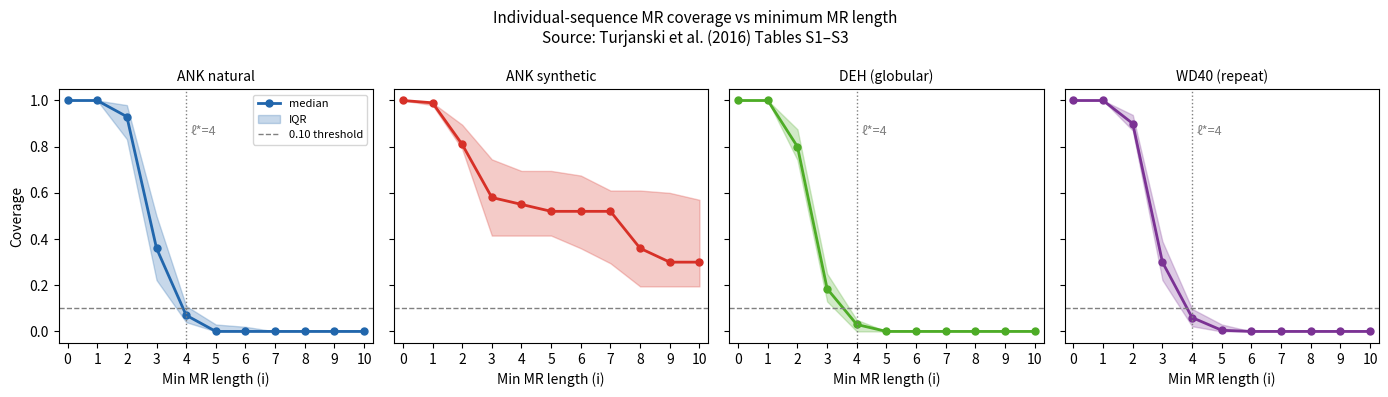

This figure's Python source:
"""
mr_coherence_analysis.py
========================
Computes median and IQR of individual-sequence MR coverage as a function
of minimum MR length (i), from Turjanski et al. (2016) supplementary tables.

Covers:
  - ANK natural sequences (Table S1, excluding DARPins / NRC / OR264 / OR266)
  - ANK synthetic sequences (Table S1, DARPins / NRC / OR264 / OR266)
  - DEH globular sequences (Table S2)
  - WD40 repeat sequences  (Table S3)

Outputs:
  - Console table of median, Q1, Q3, IQR, %>0.10, %>0.50 for each i
  - mr_coherence_summary.csv  — per-family summary statistics
  - mr_coherence_raw.csv      — all raw coverage values (long format)
  - mr_coherence_curves.png   — median coverage curves with IQR shading

Usage:
  python mr_coherence_analysis.py

Dependencies: numpy, pandas, matplotlib
"""

import numpy as np
import pandas as pd
import matplotlib.pyplot as plt

# ---------------------------------------------------------------------------
# Data: coverage(s, M(s, i)) for i = 0 … 10
# Source: Turjanski et al. (2016) Sci. Rep. 6:23959, Supplementary Tables S1-S3
# ---------------------------------------------------------------------------

ANK_SYNTHETIC = {
    'DARPIN-1D5':        [1.00, 0.98, 0.79, 0.43, 0.43, 0.43, 0.43, 0.38, 0.27, 0.27, 0.27],
    'DARPIN-20':         [1.00, 0.99, 0.77, 0.40, 0.40, 0.40, 0.32, 0.27, 0.16, 0.16, 0.16],
    'DARPIN-3ANK':       [1.00, 0.99, 0.99, 0.99, 0.99, 0.99, 0.99, 0.99, 0.99, 0.99, 0.99],
    'DARPIN-3CA1A2N':    [1.00, 0.98, 0.72, 0.27, 0.18, 0.00, 0.00, 0.00, 0.00, 0.00, 0.00],
    'DARPIN-3CA1A2N-OH': [1.00, 0.98, 0.75, 0.32, 0.24, 0.10, 0.00, 0.00, 0.00, 0.00, 0.00],
    'DARPIN-3H10':       [1.00, 0.99, 0.81, 0.68, 0.60, 0.57, 0.57, 0.52, 0.36, 0.36, 0.36],
    'DARPIN-4ANK':       [1.00, 0.99, 0.99, 0.99, 0.99, 0.99, 0.99, 0.99, 0.99, 0.99, 0.99],
    'DARPIN-AR-3A':      [1.00, 1.00, 0.79, 0.50, 0.50, 0.50, 0.40, 0.32, 0.23, 0.23, 0.23],
    'DARPIN-AR-F8':      [1.00, 0.99, 0.80, 0.56, 0.51, 0.51, 0.51, 0.43, 0.30, 0.30, 0.30],
    'DARPIN-E3-19':      [1.00, 0.99, 0.83, 0.58, 0.55, 0.55, 0.55, 0.55, 0.42, 0.42, 0.30],
    'DARPIN-E3-5':       [1.00, 0.99, 0.86, 0.60, 0.57, 0.52, 0.52, 0.52, 0.30, 0.30, 0.30],
    'DARPIN-H10-2-G3':   [1.00, 0.99, 0.81, 0.37, 0.32, 0.32, 0.16, 0.11, 0.00, 0.00, 0.00],
    'DARPIN-NI1C-Mut4':  [1.00, 0.96, 0.73, 0.21, 0.09, 0.00, 0.00, 0.00, 0.00, 0.00, 0.00],
    'DARPIN-NI3C':       [1.00, 0.99, 0.89, 0.70, 0.68, 0.68, 0.68, 0.68, 0.68, 0.68, 0.68],
    'DARPIN-NI3C-Mut5':  [1.00, 0.99, 0.89, 0.71, 0.67, 0.67, 0.67, 0.67, 0.67, 0.67, 0.67],
    'DARPIN-OFF7':       [1.00, 1.00, 0.80, 0.51, 0.51, 0.51, 0.51, 0.50, 0.36, 0.26, 0.26],
    'NRC':               [1.00, 0.99, 0.96, 0.90, 0.77, 0.74, 0.69, 0.59, 0.59, 0.45, 0.36],
    'OR264':             [1.00, 0.98, 0.90, 0.81, 0.77, 0.77, 0.70, 0.63, 0.63, 0.63, 0.57],
    'OR266':             [1.00, 0.98, 0.90, 0.78, 0.71, 0.71, 0.61, 0.57, 0.57, 0.57, 0.57],
}

ANK_NATURAL = {
    'E9ADW8': [1.00, 1.00, 0.89, 0.26, 0.06, 0.00, 0.00, 0.00, 0.00, 0.00, 0.00],
    'O14593': [1.00, 1.00, 0.83, 0.26, 0.00, 0.00, 0.00, 0.00, 0.00, 0.00, 0.00],
    'O22265': [1.00, 1.00, 0.86, 0.26, 0.10, 0.05, 0.02, 0.00, 0.00, 0.00, 0.00],
    'O35433': [1.00, 1.00, 0.97, 0.37, 0.04, 0.00, 0.00, 0.00, 0.00, 0.00, 0.00],
    'O75832': [1.00, 1.00, 0.81, 0.16, 0.04, 0.00, 0.00, 0.00, 0.00, 0.00, 0.00],
    'P07207': [1.00, 1.00, 1.00, 0.81, 0.37, 0.19, 0.14, 0.08, 0.03, 0.01, 0.01],
    'P09959': [1.00, 1.00, 0.97, 0.50, 0.09, 0.01, 0.00, 0.00, 0.00, 0.00, 0.00],
    'P14585': [1.00, 1.00, 1.00, 0.58, 0.11, 0.03, 0.01, 0.00, 0.00, 0.00, 0.00],
    'P16157': [1.00, 1.00, 0.99, 0.75, 0.29, 0.12, 0.08, 0.05, 0.03, 0.00, 0.00],
    'P20749': [1.00, 1.00, 0.92, 0.49, 0.13, 0.02, 0.00, 0.00, 0.00, 0.00, 0.00],
    'P25963': [1.00, 1.00, 0.84, 0.32, 0.16, 0.09, 0.04, 0.00, 0.00, 0.00, 0.00],
    'P42771': [1.00, 0.98, 0.83, 0.22, 0.00, 0.00, 0.00, 0.00, 0.00, 0.00, 0.00],
    'P42773': [1.00, 0.98, 0.77, 0.07, 0.00, 0.00, 0.00, 0.00, 0.00, 0.00, 0.00],
    'P46531': [1.00, 1.00, 1.00, 0.83, 0.36, 0.21, 0.09, 0.03, 0.01, 0.01, 0.00],
    'P46683': [1.00, 1.00, 0.80, 0.07, 0.04, 0.00, 0.00, 0.00, 0.00, 0.00, 0.00],
    'P50086': [1.00, 1.00, 0.84, 0.20, 0.07, 0.00, 0.00, 0.00, 0.00, 0.00, 0.00],
    'P55271': [1.00, 0.98, 0.71, 0.16, 0.00, 0.00, 0.00, 0.00, 0.00, 0.00, 0.00],
    'P55273': [1.00, 1.00, 0.84, 0.23, 0.00, 0.00, 0.00, 0.00, 0.00, 0.00, 0.00],
    'P58546': [1.00, 0.99, 0.49, 0.15, 0.07, 0.00, 0.00, 0.00, 0.00, 0.00, 0.00],
    'P62774': [1.00, 0.99, 0.52, 0.15, 0.07, 0.00, 0.00, 0.00, 0.00, 0.00, 0.00],
    'P62775': [1.00, 0.99, 0.52, 0.15, 0.07, 0.00, 0.00, 0.00, 0.00, 0.00, 0.00],
    'Q00420': [1.00, 1.00, 0.89, 0.29, 0.06, 0.00, 0.00, 0.00, 0.00, 0.00, 0.00],
    'Q01705': [1.00, 1.00, 1.00, 0.83, 0.37, 0.22, 0.09, 0.04, 0.01, 0.01, 0.00],
    'Q05823': [1.00, 1.00, 0.97, 0.51, 0.08, 0.03, 0.00, 0.00, 0.00, 0.00, 0.00],
    'Q13418': [1.00, 1.00, 0.92, 0.18, 0.02, 0.00, 0.00, 0.00, 0.00, 0.00, 0.00],
    'Q13625': [1.00, 1.00, 0.98, 0.58, 0.12, 0.02, 0.00, 0.00, 0.00, 0.00, 0.00],
    'Q15027': [1.00, 1.00, 0.96, 0.44, 0.07, 0.00, 0.00, 0.00, 0.00, 0.00, 0.00],
    'Q5ZSV0': [1.00, 1.00, 0.83, 0.41, 0.25, 0.22, 0.19, 0.17, 0.17, 0.13, 0.13],
    'Q5ZXN6': [1.00, 1.00, 0.99, 0.50, 0.08, 0.01, 0.00, 0.00, 0.00, 0.00, 0.00],
    'Q60773': [1.00, 0.99, 0.72, 0.12, 0.05, 0.00, 0.00, 0.00, 0.00, 0.00, 0.00],
    'Q60778': [1.00, 1.00, 0.91, 0.36, 0.18, 0.09, 0.05, 0.00, 0.00, 0.00, 0.00],
    'Q63ZY3': [1.00, 1.00, 0.97, 0.52, 0.09, 0.03, 0.02, 0.02, 0.00, 0.00, 0.00],
    'Q6IV60': [1.00, 1.00, 0.84, 0.23, 0.03, 0.00, 0.00, 0.00, 0.00, 0.00, 0.00],
    'Q6PFX9': [1.00, 1.00, 0.99, 0.63, 0.33, 0.20, 0.15, 0.14, 0.09, 0.07, 0.06],
    'Q7SIG6': [1.00, 1.00, 0.98, 0.50, 0.07, 0.02, 0.00, 0.00, 0.00, 0.00, 0.00],
    'Q838Q8': [1.00, 1.00, 0.83, 0.32, 0.04, 0.00, 0.00, 0.00, 0.00, 0.00, 0.00],
    'Q8IUH5': [1.00, 1.00, 0.94, 0.33, 0.02, 0.00, 0.00, 0.00, 0.00, 0.00, 0.00],
    'Q8TDY4': [1.00, 1.00, 0.97, 0.48, 0.04, 0.00, 0.00, 0.00, 0.00, 0.00, 0.00],
    'Q8WUF5': [1.00, 1.00, 0.97, 0.56, 0.21, 0.05, 0.03, 0.01, 0.01, 0.01, 0.00],
    'Q90623': [1.00, 1.00, 0.99, 0.63, 0.25, 0.09, 0.03, 0.00, 0.00, 0.00, 0.00],
    'Q91WD2': [1.00, 1.00, 0.97, 0.31, 0.03, 0.02, 0.02, 0.00, 0.00, 0.00, 0.00],
    'Q92882': [1.00, 1.00, 0.69, 0.13, 0.00, 0.00, 0.00, 0.00, 0.00, 0.00, 0.00],
    'Q96DX5': [1.00, 1.00, 0.87, 0.30, 0.05, 0.00, 0.00, 0.00, 0.00, 0.00, 0.00],
    'Q96NW4': [1.00, 1.00, 0.98, 0.46, 0.11, 0.07, 0.03, 0.02, 0.00, 0.00, 0.00],
    'Q978J0': [1.00, 0.99, 0.85, 0.27, 0.04, 0.00, 0.00, 0.00, 0.00, 0.00, 0.00],
    'Q99728': [1.00, 1.00, 0.97, 0.36, 0.06, 0.03, 0.00, 0.00, 0.00, 0.00, 0.00],
    'Q9DFS3': [1.00, 1.00, 0.98, 0.44, 0.05, 0.00, 0.00, 0.00, 0.00, 0.00, 0.00],
    'Q9H2K2': [1.00, 1.00, 0.99, 0.60, 0.32, 0.24, 0.22, 0.18, 0.16, 0.11, 0.08],
    'Q9H9B1': [1.00, 1.00, 0.99, 0.53, 0.10, 0.00, 0.00, 0.00, 0.00, 0.00, 0.00],
    'Q9H9E1': [1.00, 1.00, 0.86, 0.19, 0.11, 0.03, 0.00, 0.00, 0.00, 0.00, 0.00],
    'Q9HBA0': [1.00, 1.00, 0.98, 0.38, 0.04, 0.01, 0.00, 0.00, 0.00, 0.00, 0.00],
    'Q9WUD2': [1.00, 1.00, 0.97, 0.43, 0.07, 0.00, 0.00, 0.00, 0.00, 0.00, 0.00],
    'Q9Y5S1': [1.00, 1.00, 0.96, 0.43, 0.07, 0.00, 0.00, 0.00, 0.00, 0.00, 0.00],
    'Q9Z2X2': [1.00, 1.00, 0.77, 0.19, 0.03, 0.00, 0.00, 0.00, 0.00, 0.00, 0.00],
}

DEH = {
    'A5LNI9': [1.00, 1.00, 0.84, 0.23, 0.07, 0.04, 0.00, 0.00, 0.00, 0.00, 0.00],
    'B0A4S9': [1.00, 0.99, 0.78, 0.17, 0.00, 0.00, 0.00, 0.00, 0.00, 0.00, 0.00],
    'B2Z3V8': [1.00, 1.00, 0.69, 0.15, 0.00, 0.00, 0.00, 0.00, 0.00, 0.00, 0.00],
    'B4A833': [1.00, 1.00, 0.80, 0.17, 0.00, 0.00, 0.00, 0.00, 0.00, 0.00, 0.00],
    'B4ABS1': [1.00, 1.00, 0.82, 0.22, 0.03, 0.00, 0.00, 0.00, 0.00, 0.00, 0.00],
    'C2JJ26': [1.00, 1.00, 0.88, 0.21, 0.09, 0.00, 0.00, 0.00, 0.00, 0.00, 0.00],
    'C6IG92': [1.00, 0.99, 0.56, 0.00, 0.00, 0.00, 0.00, 0.00, 0.00, 0.00, 0.00],
    'C7RF86': [1.00, 1.00, 0.88, 0.27, 0.05, 0.03, 0.00, 0.00, 0.00, 0.00, 0.00],
    'D4FVT8': [1.00, 1.00, 0.70, 0.00, 0.00, 0.00, 0.00, 0.00, 0.00, 0.00, 0.00],
    'D4V4M5': [1.00, 1.00, 0.72, 0.20, 0.03, 0.00, 0.00, 0.00, 0.00, 0.00, 0.00],
    'D7IJ01': [1.00, 1.00, 0.81, 0.17, 0.03, 0.00, 0.00, 0.00, 0.00, 0.00, 0.00],
    'D8FP15': [1.00, 1.00, 0.78, 0.12, 0.00, 0.00, 0.00, 0.00, 0.00, 0.00, 0.00],
    'G9RLJ0': [1.00, 1.00, 0.78, 0.09, 0.00, 0.00, 0.00, 0.00, 0.00, 0.00, 0.00],
    'K2T267': [1.00, 0.99, 0.73, 0.13, 0.00, 0.00, 0.00, 0.00, 0.00, 0.00, 0.00],
    'M2DKS0': [1.00, 0.99, 0.89, 0.22, 0.04, 0.00, 0.00, 0.00, 0.00, 0.00, 0.00],
    'M4SEQ9': [1.00, 1.00, 0.96, 0.48, 0.05, 0.00, 0.00, 0.00, 0.00, 0.00, 0.00],
    'O08575': [1.00, 1.00, 0.92, 0.32, 0.07, 0.00, 0.00, 0.00, 0.00, 0.00, 0.00],
    'O15305': [1.00, 1.00, 0.76, 0.20, 0.03, 0.00, 0.00, 0.00, 0.00, 0.00, 0.00],
    'O29777': [1.00, 1.00, 0.97, 0.55, 0.10, 0.03, 0.01, 0.00, 0.00, 0.00, 0.00],
    'O32125': [1.00, 1.00, 0.80, 0.09, 0.02, 0.02, 0.00, 0.00, 0.00, 0.00, 0.00],
    'O32220': [1.00, 1.00, 0.98, 0.51, 0.10, 0.02, 0.02, 0.02, 0.02, 0.00, 0.00],
    'O59346': [1.00, 1.00, 0.79, 0.12, 0.00, 0.00, 0.00, 0.00, 0.00, 0.00, 0.00],
    'O67920': [1.00, 1.00, 0.74, 0.23, 0.00, 0.00, 0.00, 0.00, 0.00, 0.00, 0.00],
    'P05023': [1.00, 1.00, 0.97, 0.30, 0.08, 0.01, 0.00, 0.00, 0.00, 0.00, 0.00],
    'P06685': [1.00, 1.00, 0.99, 0.43, 0.05, 0.00, 0.00, 0.00, 0.00, 0.00, 0.00],
    'P0AE22': [1.00, 1.00, 0.73, 0.13, 0.00, 0.00, 0.00, 0.00, 0.00, 0.00, 0.00],
    'P20649': [1.00, 1.00, 0.99, 0.42, 0.04, 0.01, 0.01, 0.00, 0.00, 0.00, 0.00],
    'P35670': [1.00, 0.99, 0.72, 0.04, 0.00, 0.00, 0.00, 0.00, 0.00, 0.00, 0.00],
    'P78330': [1.00, 1.00, 0.75, 0.12, 0.00, 0.00, 0.00, 0.00, 0.00, 0.00, 0.00],
    'P94592': [1.00, 1.00, 0.83, 0.08, 0.00, 0.00, 0.00, 0.00, 0.00, 0.00, 0.00],
    'Q04656': [1.00, 0.97, 0.52, 0.13, 0.07, 0.07, 0.00, 0.00, 0.00, 0.00, 0.00],
    'Q11S56': [1.00, 1.00, 0.77, 0.15, 0.03, 0.00, 0.00, 0.00, 0.00, 0.00, 0.00],
    'Q2T109': [1.00, 0.99, 0.68, 0.02, 0.00, 0.00, 0.00, 0.00, 0.00, 0.00, 0.00],
    'Q3UGR5': [1.00, 1.00, 0.83, 0.24, 0.00, 0.00, 0.00, 0.00, 0.00, 0.00, 0.00],
    'Q5EBQ9': [1.00, 1.00, 0.73, 0.06, 0.00, 0.00, 0.00, 0.00, 0.00, 0.00, 0.00],
    'Q5SJQ3': [1.00, 0.99, 0.91, 0.40, 0.18, 0.04, 0.00, 0.00, 0.00, 0.00, 0.00],
    'Q60048': [1.00, 1.00, 0.97, 0.45, 0.02, 0.00, 0.00, 0.00, 0.00, 0.00, 0.00],
    'Q7ADF8': [1.00, 1.00, 0.75, 0.13, 0.07, 0.00, 0.00, 0.00, 0.00, 0.00, 0.00],
    'Q7WG29': [1.00, 1.00, 0.63, 0.23, 0.00, 0.00, 0.00, 0.00, 0.00, 0.00, 0.00],
    'Q8K7R3': [1.00, 0.99, 0.86, 0.25, 0.03, 0.00, 0.00, 0.00, 0.00, 0.00, 0.00],
    'Q8L1N9': [1.00, 0.99, 0.75, 0.25, 0.03, 0.00, 0.00, 0.00, 0.00, 0.00, 0.00],
    'Q8TBE9': [1.00, 1.00, 0.81, 0.13, 0.05, 0.02, 0.00, 0.00, 0.00, 0.00, 0.00],
    'Q96X90': [1.00, 1.00, 0.85, 0.21, 0.00, 0.00, 0.00, 0.00, 0.00, 0.00, 0.00],
    'Q96XE7': [1.00, 1.00, 0.84, 0.13, 0.04, 0.00, 0.00, 0.00, 0.00, 0.00, 0.00],
    'Q98I56': [1.00, 1.00, 0.76, 0.18, 0.04, 0.00, 0.00, 0.00, 0.00, 0.00, 0.00],
    'Q9D020': [1.00, 1.00, 0.85, 0.19, 0.00, 0.00, 0.00, 0.00, 0.00, 0.00, 0.00],
    'Q9JLV6': [1.00, 1.00, 0.93, 0.33, 0.02, 0.00, 0.00, 0.00, 0.00, 0.00, 0.00],
    'Q9X0Y1': [1.00, 1.00, 0.86, 0.25, 0.13, 0.05, 0.00, 0.00, 0.00, 0.00, 0.00],
    'T0QBN5': [1.00, 1.00, 0.79, 0.16, 0.03, 0.00, 0.00, 0.00, 0.00, 0.00, 0.00],
    'U8H1V1': [1.00, 1.00, 0.73, 0.15, 0.00, 0.00, 0.00, 0.00, 0.00, 0.00, 0.00],
}

WD40 = {
    'A6ZU46': [1.00, 1.00, 0.99, 0.44, 0.04, 0.01, 0.00, 0.00, 0.00, 0.00, 0.00],
    'O14727': [1.00, 1.00, 0.99, 0.52, 0.09, 0.03, 0.00, 0.00, 0.00, 0.00, 0.00],
    'O24456': [1.00, 1.00, 0.86, 0.39, 0.11, 0.09, 0.04, 0.04, 0.00, 0.00, 0.00],
    'O75530': [1.00, 1.00, 0.90, 0.10, 0.00, 0.00, 0.00, 0.00, 0.00, 0.00, 0.00],
    'O76071': [1.00, 1.00, 0.86, 0.37, 0.17, 0.12, 0.08, 0.04, 0.00, 0.00, 0.00],
    'O88879': [1.00, 1.00, 0.99, 0.53, 0.10, 0.01, 0.00, 0.00, 0.00, 0.00, 0.00],
    'O89053': [1.00, 1.00, 0.91, 0.28, 0.09, 0.02, 0.00, 0.00, 0.00, 0.00, 0.00],
    'P07834': [1.00, 1.00, 0.97, 0.50, 0.15, 0.04, 0.02, 0.00, 0.00, 0.00, 0.00],
    'P16649': [1.00, 1.00, 0.97, 0.53, 0.22, 0.08, 0.05, 0.02, 0.02, 0.00, 0.00],
    'P26449': [1.00, 1.00, 0.87, 0.17, 0.02, 0.00, 0.00, 0.00, 0.00, 0.00, 0.00],
    'P36037': [1.00, 1.00, 0.97, 0.39, 0.03, 0.00, 0.00, 0.00, 0.00, 0.00, 0.00],
    'P38011': [1.00, 1.00, 0.80, 0.40, 0.14, 0.03, 0.00, 0.00, 0.00, 0.00, 0.00],
    'P38262': [1.00, 1.00, 0.93, 0.36, 0.04, 0.00, 0.00, 0.00, 0.00, 0.00, 0.00],
    'P38968': [1.00, 1.00, 0.99, 0.61, 0.18, 0.06, 0.03, 0.01, 0.00, 0.00, 0.00],
    'P40217': [1.00, 1.00, 0.90, 0.22, 0.06, 0.00, 0.00, 0.00, 0.00, 0.00, 0.00],
    'P46680': [1.00, 1.00, 0.95, 0.36, 0.07, 0.00, 0.00, 0.00, 0.00, 0.00, 0.00],
    'P53011': [1.00, 1.00, 0.87, 0.18, 0.00, 0.00, 0.00, 0.00, 0.00, 0.00, 0.00],
    'P53196': [1.00, 1.00, 0.87, 0.17, 0.04, 0.00, 0.00, 0.00, 0.00, 0.00, 0.00],
    'P54311': [1.00, 1.00, 0.88, 0.28, 0.09, 0.03, 0.00, 0.00, 0.00, 0.00, 0.00],
    'P55735': [1.00, 1.00, 0.85, 0.26, 0.13, 0.00, 0.00, 0.00, 0.00, 0.00, 0.00],
    'P61964': [1.00, 1.00, 0.87, 0.43, 0.24, 0.15, 0.10, 0.08, 0.00, 0.00, 0.00],
    'P61965': [1.00, 1.00, 0.87, 0.43, 0.24, 0.15, 0.10, 0.08, 0.00, 0.00, 0.00],
    'P62871': [1.00, 1.00, 0.88, 0.28, 0.09, 0.03, 0.00, 0.00, 0.00, 0.00, 0.00],
    'P62881': [1.00, 1.00, 0.88, 0.30, 0.02, 0.00, 0.00, 0.00, 0.00, 0.00, 0.00],
    'P63005': [1.00, 1.00, 0.90, 0.34, 0.12, 0.04, 0.04, 0.04, 0.04, 0.04, 0.00],
    'P63244': [1.00, 1.00, 0.87, 0.31, 0.09, 0.04, 0.04, 0.00, 0.00, 0.00, 0.00],
    'P78406': [1.00, 1.00, 0.86, 0.15, 0.00, 0.00, 0.00, 0.00, 0.00, 0.00, 0.00],
    'P78774': [1.00, 1.00, 0.92, 0.23, 0.06, 0.00, 0.00, 0.00, 0.00, 0.00, 0.00],
    'P78972': [1.00, 1.00, 0.95, 0.32, 0.03, 0.00, 0.00, 0.00, 0.00, 0.00, 0.00],
    'Q02793': [1.00, 1.00, 0.87, 0.28, 0.02, 0.00, 0.00, 0.00, 0.00, 0.00, 0.00],
    'Q03774': [1.00, 1.00, 0.92, 0.30, 0.01, 0.00, 0.00, 0.00, 0.00, 0.00, 0.00],
    'Q04491': [1.00, 1.00, 0.88, 0.28, 0.03, 0.00, 0.00, 0.00, 0.00, 0.00, 0.00],
    'Q04724': [1.00, 1.00, 0.97, 0.41, 0.07, 0.01, 0.01, 0.00, 0.00, 0.00, 0.00],
    'Q05583': [1.00, 1.00, 0.87, 0.24, 0.05, 0.03, 0.00, 0.00, 0.00, 0.00, 0.00],
    'Q09028': [1.00, 1.00, 0.90, 0.30, 0.08, 0.02, 0.00, 0.00, 0.00, 0.00, 0.00],
    'Q11176': [1.00, 1.00, 0.97, 0.40, 0.08, 0.00, 0.00, 0.00, 0.00, 0.00, 0.00],
    'Q13216': [1.00, 1.00, 0.88, 0.27, 0.04, 0.00, 0.00, 0.00, 0.00, 0.00, 0.00],
    'Q16576': [1.00, 1.00, 0.90, 0.24, 0.02, 0.00, 0.00, 0.00, 0.00, 0.00, 0.00],
    'Q24572': [1.00, 1.00, 0.90, 0.22, 0.06, 0.02, 0.00, 0.00, 0.00, 0.00, 0.00],
    'Q24D42': [1.00, 1.00, 0.86, 0.12, 0.03, 0.03, 0.00, 0.00, 0.00, 0.00, 0.00],
    'Q2YDS1': [1.00, 1.00, 0.93, 0.33, 0.02, 0.02, 0.00, 0.00, 0.00, 0.00, 0.00],
    'Q58CQ2': [1.00, 1.00, 0.86, 0.19, 0.02, 0.00, 0.00, 0.00, 0.00, 0.00, 0.00],
    'Q6CN23': [1.00, 1.00, 0.85, 0.19, 0.05, 0.00, 0.00, 0.00, 0.00, 0.00, 0.00],
    'Q8LNY6': [1.00, 1.00, 0.87, 0.29, 0.00, 0.00, 0.00, 0.00, 0.00, 0.00, 0.00],
    'Q921E6': [1.00, 1.00, 0.90, 0.10, 0.00, 0.00, 0.00, 0.00, 0.00, 0.00, 0.00],
    'Q92466': [1.00, 1.00, 0.90, 0.14, 0.04, 0.00, 0.00, 0.00, 0.00, 0.00, 0.00],
    'Q969H0': [1.00, 1.00, 0.95, 0.49, 0.14, 0.09, 0.00, 0.00, 0.00, 0.00, 0.00],
    'Q96MX6': [1.00, 1.00, 0.85, 0.19, 0.02, 0.00, 0.00, 0.00, 0.00, 0.00, 0.00],
    'Q9GZS3': [1.00, 1.00, 0.90, 0.30, 0.09, 0.04, 0.04, 0.00, 0.00, 0.00, 0.00],
    'Q9Y297': [1.00, 1.00, 0.94, 0.35, 0.10, 0.02, 0.00, 0.00, 0.00, 0.00, 0.00],
}

# ---------------------------------------------------------------------------
# Analysis functions
# ---------------------------------------------------------------------------

def compute_stats(data):
    """Return a DataFrame of summary statistics per i value."""
    arr = np.array(list(data.values()))
    rows = []
    for i in range(11):
        col = arr[:, i]
        rows.append({
            'i': i,
            'n': len(col),
            'median': np.median(col),
            'Q1': np.percentile(col, 25),
            'Q3': np.percentile(col, 75),
            'IQR': np.percentile(col, 75) - np.percentile(col, 25),
            'pct_above_10': 100 * np.mean(col > 0.10),
            'pct_above_50': 100 * np.mean(col > 0.50),
        })
    return pd.DataFrame(rows)


def ell_star(stats_df, threshold=0.10):
    """First i where median drops below threshold."""
    below = stats_df[stats_df['median'] < threshold]
    if below.empty:
        return None
    return int(below.iloc[0]['i'])


def print_stats(stats_df, label):
    print(f"\n{'='*65}")
    print(f"{label}  (n={int(stats_df['n'].iloc[0])} sequences)")
    print(f"{'='*65}")
    print(f"{'i':>4}  {'median':>8}  {'Q1':>8}  {'Q3':>8}  {'IQR':>8}  "
          f"{'%>0.10':>8}  {'%>0.50':>8}")
    print(f"{'-'*65}")
    for _, row in stats_df.iterrows():
        print(f"{int(row['i']):>4}  {row['median']:>8.3f}  {row['Q1']:>8.3f}  "
              f"{row['Q3']:>8.3f}  {row['IQR']:>8.3f}  "
              f"{row['pct_above_10']:>7.1f}%  {row['pct_above_50']:>7.1f}%")
    es = ell_star(stats_df)
    prev_med = stats_df[stats_df['i'] == es - 1]['median'].values[0] if es else None
    print(f"\n  ell* (median < 0.10) = {es}  "
          f"(median at i={es-1} was {prev_med:.3f})" if es else "  ell* > 10")


def to_long(data, family, group):
    """Convert raw dict to long-format DataFrame."""
    rows = []
    for seq_id, values in data.items():
        for i, v in enumerate(values):
            rows.append({'family': family, 'group': group,
                         'seq_id': seq_id, 'i': i, 'coverage': v})
    return pd.DataFrame(rows)


# ---------------------------------------------------------------------------
# Run analysis
# ---------------------------------------------------------------------------

datasets = [
    (ANK_NATURAL,   'ANK natural',    'ANK',  'natural'),
    (ANK_SYNTHETIC, 'ANK synthetic',  'ANK',  'synthetic'),
    (DEH,           'DEH (globular)', 'DEH',  'natural'),
    (WD40,          'WD40 (repeat)',  'WD40', 'natural'),
]

all_stats = {}
long_frames = []

for data, label, family, group in datasets:
    stats = compute_stats(data)
    all_stats[label] = stats
    print_stats(stats, label)
    long_frames.append(to_long(data, family, group))

# ---------------------------------------------------------------------------
# ell* summary
# ---------------------------------------------------------------------------
print("\n\nSUMMARY")
print("="*55)
print(f"{'Dataset':<22}  {'ell*':>6}  {'median(ell*-1)':>15}  {'median(ell*)':>12}")
print("-"*55)
for label, stats in all_stats.items():
    es = ell_star(stats)
    if es is not None:
        m_before = stats[stats['i'] == es - 1]['median'].values[0]
        m_at     = stats[stats['i'] == es]['median'].values[0]
        print(f"{label:<22}  {es:>6}  {m_before:>15.3f}  {m_at:>12.3f}")
    else:
        print(f"{label:<22}  {'>10':>6}")

# ---------------------------------------------------------------------------
# Save CSVs
# ---------------------------------------------------------------------------
summary_rows = []
for label, stats in all_stats.items():
    stats_copy = stats.copy()
    stats_copy.insert(0, 'dataset', label)
    summary_rows.append(stats_copy)
summary_df = pd.concat(summary_rows, ignore_index=True)
summary_df.to_csv('mr_coherence_summary.csv', index=False)

long_df = pd.concat(long_frames, ignore_index=True)
long_df.to_csv('mr_coherence_raw.csv', index=False)

print("\nSaved: mr_coherence_summary.csv, mr_coherence_raw.csv")

# ---------------------------------------------------------------------------
# Plot
# ---------------------------------------------------------------------------
fig, axes = plt.subplots(1, 4, figsize=(14, 4), sharey=True)
colours = {'ANK natural': '#2166ac', 'ANK synthetic': '#d73027',
           'DEH (globular)': '#4dac26', 'WD40 (repeat)': '#7b3294'}

for ax, (label, stats) in zip(axes, all_stats.items()):
    c = colours[label]
    ax.plot(stats['i'], stats['median'], '-o', color=c, lw=2, ms=5, label='median')
    ax.fill_between(stats['i'], stats['Q1'], stats['Q3'],
                    alpha=0.25, color=c, label='IQR')
    ax.axhline(0.10, color='grey', lw=1, ls='--', label='0.10 threshold')
    es = ell_star(stats)
    if es:
        ax.axvline(es, color='grey', lw=1, ls=':')
        ax.text(es + 0.15, 0.85, f'ℓ*={es}', fontsize=9, color='grey')
    ax.set_title(label, fontsize=10)
    ax.set_xlabel('Min MR length (i)')
    ax.set_xticks(range(11))
    ax.set_xlim(-0.3, 10.3)
    ax.set_ylim(-0.05, 1.05)

axes[0].set_ylabel('Coverage')
axes[0].legend(fontsize=8, loc='upper right')
fig.suptitle('Individual-sequence MR coverage vs minimum MR length\n'
             'Source: Turjanski et al. (2016) Tables S1–S3', fontsize=11)
fig.tight_layout()
fig.savefig('mr_coherence_curves.png', dpi=150, bbox_inches='tight')
print("Saved: mr_coherence_curves.png")
